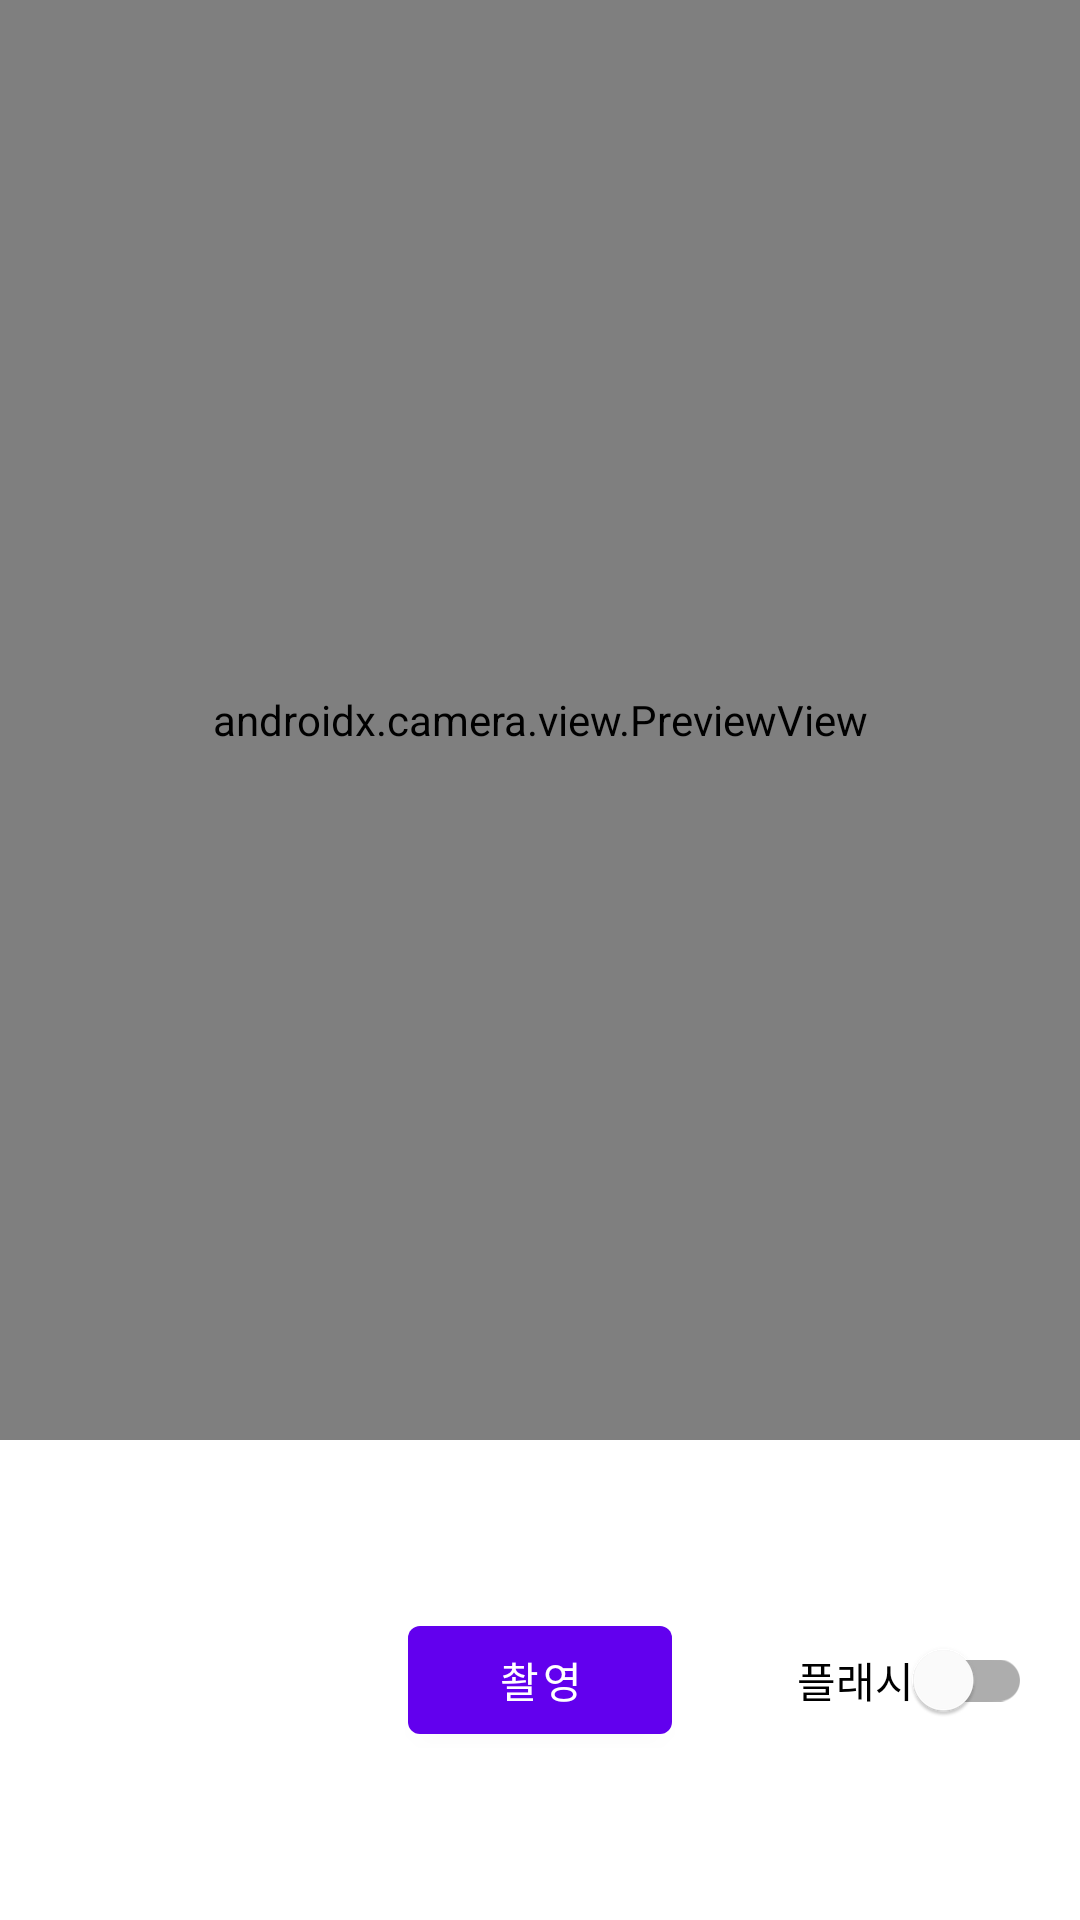

Produce the Android XML layout that renders to this screen, including the resource entries it uses.
<!-- AndroidManifest.xml: application theme Theme.Aoppart5chapter03cameraX -->
<!-- res/layout/activity_main.xml -->
<?xml version="1.0" encoding="utf-8"?>
<androidx.constraintlayout.widget.ConstraintLayout xmlns:android="http://schemas.android.com/apk/res/android"
    xmlns:app="http://schemas.android.com/apk/res-auto"
    xmlns:tools="http://schemas.android.com/tools"
    android:layout_width="match_parent"
    android:layout_height="match_parent"
    tools:context=".MainActivity">

    <androidx.constraintlayout.widget.ConstraintLayout
        android:id="@+id/viewFinderContainer"
        android:layout_width="0dp"
        android:layout_height="0dp"
        app:layout_constraintBottom_toBottomOf="@id/controllerGuideline"
        app:layout_constraintEnd_toEndOf="parent"
        app:layout_constraintStart_toStartOf="parent"
        app:layout_constraintTop_toTopOf="parent">

        <androidx.camera.view.PreviewView
            android:id="@+id/viewFinder"
            android:layout_width="0dp"
            android:layout_height="0dp"
            android:clickable="false"
            app:layout_constraintBottom_toBottomOf="parent"
            app:layout_constraintDimensionRatio="h,4:3"
            app:layout_constraintEnd_toEndOf="parent"
            app:layout_constraintHeight_default="percent"
            app:layout_constraintStart_toStartOf="parent"
            app:layout_constraintTop_toTopOf="parent" />

    </androidx.constraintlayout.widget.ConstraintLayout>

    <androidx.constraintlayout.widget.Guideline
        android:id="@+id/controllerGuideline"
        android:layout_width="wrap_content"
        android:layout_height="wrap_content"
        android:orientation="horizontal"
        app:layout_constraintGuide_percent="0.75" />

    <Button
        android:id="@+id/captureButton"
        android:layout_width="wrap_content"
        android:layout_height="wrap_content"
        android:text="촬영"
        app:layout_constraintBottom_toBottomOf="parent"
        app:layout_constraintEnd_toEndOf="parent"
        app:layout_constraintStart_toStartOf="parent"
        app:layout_constraintTop_toBottomOf="@id/controllerGuideline" />

    <ImageView
        android:id="@+id/previewImageView"
        android:layout_width="48dp"
        android:layout_height="48dp"
        android:layout_marginStart="16dp"
        android:background="@drawable/button_round_corner_4_black_24"
        android:contentDescription="@string/image_preview"
        app:layout_constraintBottom_toBottomOf="@+id/captureButton"
        app:layout_constraintStart_toStartOf="parent"
        app:layout_constraintTop_toTopOf="@+id/captureButton" />

    <com.google.android.material.switchmaterial.SwitchMaterial
        android:id="@+id/flashSwitch"
        android:layout_width="wrap_content"
        android:layout_height="wrap_content"
        android:layout_marginEnd="16dp"
        android:text="@string/flash"
        app:layout_constraintBottom_toBottomOf="@id/captureButton"
        app:layout_constraintEnd_toEndOf="parent"
        app:layout_constraintTop_toTopOf="@id/captureButton" />

</androidx.constraintlayout.widget.ConstraintLayout>
<!-- resources referenced by this layout -->
<resources>
  <string name="flash">플래시</string>
  <string name="image_preview">이미지 미리보기</string>
  <style name="Theme.Aoppart5chapter03cameraX" parent="Theme.MaterialComponents.DayNight.DarkActionBar">
          
          <item name="colorPrimary">@color/purple_500</item>
          <item name="colorPrimaryVariant">@color/purple_700</item>
          <item name="colorOnPrimary">@color/white</item>
          
          <item name="colorSecondary">@color/teal_200</item>
          <item name="colorSecondaryVariant">@color/teal_700</item>
          <item name="colorOnSecondary">@color/black</item>
          
          <item name="android:statusBarColor" tools:targetApi="l">?attr/colorPrimaryVariant</item>
          
      </style>
  <!-- not gathered from this repository: default colours our renderer supplied (Android Studio template values) -->
  <color name="purple_500">#FF6200EE</color>
  <color name="purple_700">#FF3700B3</color>
  <color name="teal_200">#FF03DAC5</color>
  <color name="teal_700">#FF018786</color>
  <color name="black">#FF000000</color>
  <color name="white">#FFFFFFFF</color>
</resources>
